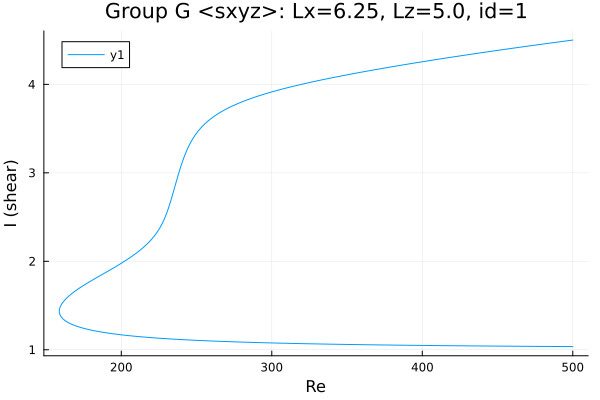

Source data for this figure (header and first rows):
Re, shear
500.0, 4.501
499.1, 4.499
497.7, 4.496
496.3, 4.493
494.9, 4.489
493.5, 4.486
492, 4.483
490.6, 4.48
489.2, 4.477
487.8, 4.473
486.4, 4.47
485, 4.467
483.6, 4.464
482.1, 4.46
480.7, 4.457
479.3, 4.454
477.9, 4.45
476.5, 4.447
475.1, 4.444
473.7, 4.441
472.2, 4.437
470.8, 4.434
469.4, 4.431
468, 4.427
466.6, 4.424
465.2, 4.421
463.8, 4.417
462.3, 4.414
460.9, 4.411
459.5, 4.407
458.1, 4.404
456.7, 4.4
455.3, 4.397
453.9, 4.394
452.4, 4.39
451, 4.387
449.6, 4.383
448.2, 4.38
446.8, 4.376
445.4, 4.373
444, 4.369
442.6, 4.366
441.1, 4.362
439.7, 4.359
438.3, 4.355
436.9, 4.352
435.5, 4.348
434.1, 4.345
432.7, 4.341
431.2, 4.338
429.8, 4.334
428.4, 4.33
427, 4.327
425.6, 4.323
424.2, 4.32
422.8, 4.316
421.3, 4.312
419.9, 4.309
418.5, 4.305
417.1, 4.301
... 497 more rows
